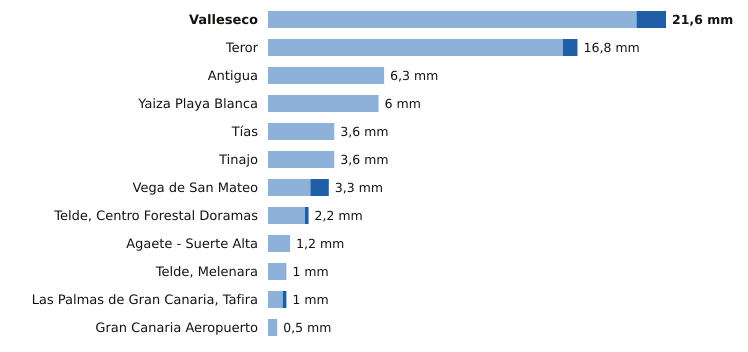

The file beside this chart, header and first rows:
estacion, provincia, indicativo, mm_6_dias_anteriores, mm_hoy, mm_7_dias, horas_de_hoy
Valleseco, Las Palmas, C665T, 20.0, 1.6, 21.6, 8
Teror, Las Palmas, C656V, 16.0, 0.8, 16.8, 8
Antigua, Las Palmas, C248E, 6.3, 0.0, 6.3, 10
Yaiza Playa Blanca, Las Palmas, C019V, 6.0, 0.0, 6.0, 8
Tías, Las Palmas, C018J, 3.6, 0.0, 3.6, 8
Tinajo, Las Palmas, C048W, 3.6, 0.0, 3.6, 8
Vega de San Mateo, Las Palmas, C611E, 2.3, 1.0, 3.3, 10
Telde, Centro Forestal Doramas, Las Palmas, C648N, 2.0, 0.2, 2.2, 9
Agaete - Suerte Alta, Las Palmas, C668V, 1.2, 0.0, 1.2, 8
Telde, Melenara, Las Palmas, C649R, 1.0, 0.0, 1.0, 9
Las Palmas de Gran Canaria, Tafira, Las Palmas, C658X, 0.8, 0.2, 1.0, 10
Gran Canaria Aeropuerto, Las Palmas, C649I, 0.5, 0.0, 0.5, 10
